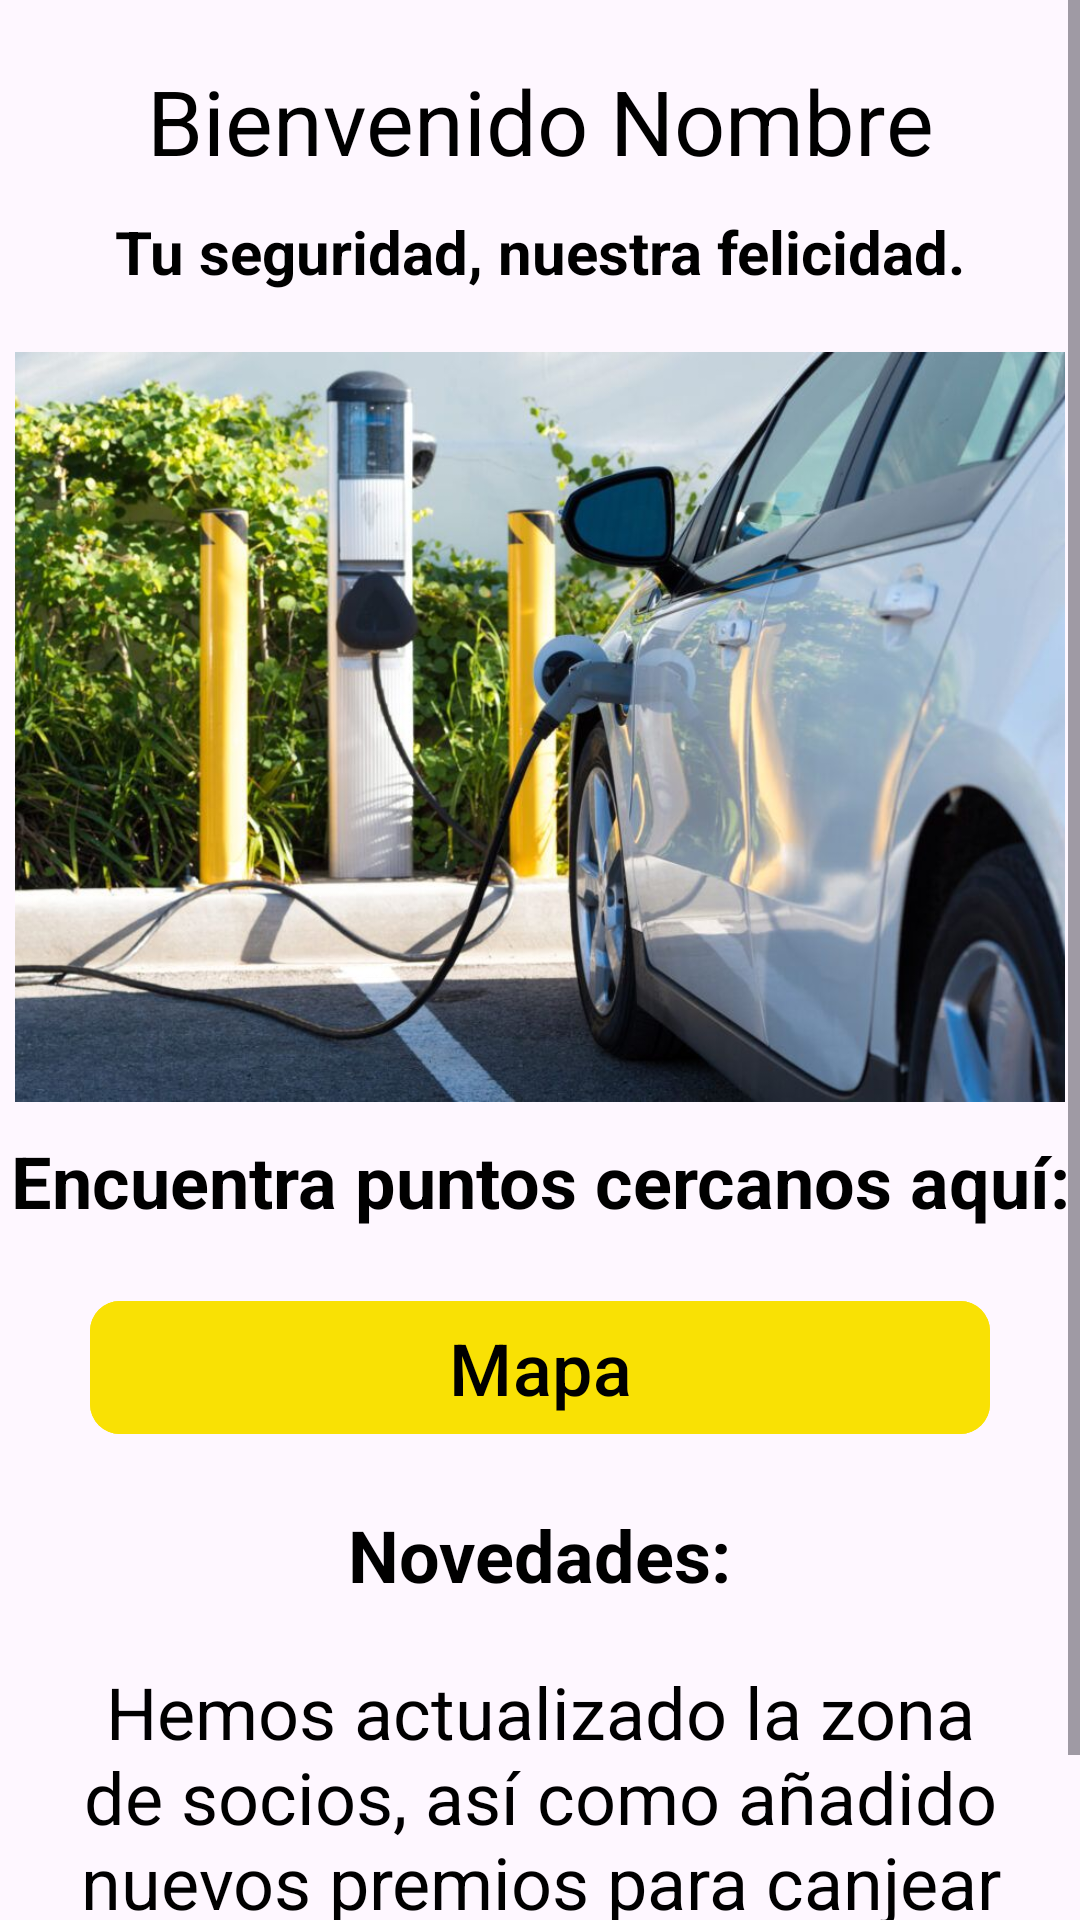

This screen was rendered from an Android layout file. Write that file and the resources it references.
<!-- AndroidManifest.xml: application theme Theme.ZapStation -->
<!-- res/layout/home_page.xml -->
<FrameLayout xmlns:android="http://schemas.android.com/apk/res/android"
    xmlns:tools="http://schemas.android.com/tools"
    android:layout_width="match_parent"
    android:layout_height="match_parent"
    xmlns:app="http://schemas.android.com/apk/res-auto">

    <ScrollView
        android:layout_width="match_parent"
        android:layout_height="match_parent"
        android:fillViewport="true">

        <androidx.constraintlayout.widget.ConstraintLayout
            android:layout_width="match_parent"
            android:layout_height="wrap_content">

            <ImageView
                android:id="@+id/imagenRegistrado"
                android:layout_width="0dp"
                android:layout_height="250dp"
                android:layout_marginStart="5dp"
                android:layout_marginTop="20dp"
                android:layout_marginEnd="5dp"
                android:scaleType="centerCrop"
                app:layout_constraintEnd_toEndOf="parent"
                app:layout_constraintStart_toStartOf="parent"
                app:layout_constraintTop_toBottomOf="@+id/texto6"
                app:srcCompat="@drawable/cochecargando" />

            <TextView
                android:id="@+id/texto4"
                android:layout_width="0dp"
                android:layout_height="wrap_content"
                android:layout_marginStart="10dp"
                android:layout_marginTop="20dp"
                android:layout_marginEnd="10dp"
                android:gravity="center"
                android:text="Hemos actualizado la zona de socios, así como añadido nuevos premios para canjear y así disfrutes de nuestras ventajas!"
                android:textAlignment="center"
                android:textColor="#000000"
                android:textSize="24sp"
                app:layout_constraintEnd_toEndOf="parent"
                app:layout_constraintHorizontal_bias="1.0"
                app:layout_constraintStart_toStartOf="parent"
                app:layout_constraintTop_toBottomOf="@+id/texto3" />

            <TextView
                android:id="@+id/textBienvenido"
                android:layout_width="0dp"
                android:layout_height="wrap_content"
                android:layout_marginStart="10dp"
                android:layout_marginTop="20dp"
                android:layout_marginEnd="10dp"
                android:gravity="center"
                android:text="Bienvenido Nombre"
                android:textAlignment="center"
                android:textColor="#000000"
                android:textSize="30sp"
                app:layout_constraintEnd_toEndOf="parent"
                app:layout_constraintHorizontal_bias="0.498"
                app:layout_constraintStart_toStartOf="parent"
                app:layout_constraintTop_toTopOf="parent" />

            <TextView
                android:id="@+id/texto3"
                android:layout_width="wrap_content"
                android:layout_height="wrap_content"
                android:layout_marginTop="20dp"
                android:text="Novedades:"
                android:textColor="#000000"
                android:textColorHint="#FFFFFF"
                android:textSize="24sp"
                android:textStyle="bold"
                app:layout_constraintEnd_toEndOf="@+id/abrirMapa"
                app:layout_constraintStart_toStartOf="@+id/abrirMapa"
                app:layout_constraintTop_toBottomOf="@+id/abrirMapa" />

            <TextView
                android:id="@+id/texto6"
                android:layout_width="wrap_content"
                android:layout_height="wrap_content"
                android:layout_marginTop="10dp"
                android:text="Tu seguridad, nuestra felicidad."
                android:textColor="#000000"
                android:textSize="20sp"
                android:textStyle="bold"
                app:layout_constraintEnd_toEndOf="parent"
                app:layout_constraintStart_toStartOf="parent"
                app:layout_constraintTop_toBottomOf="@+id/textBienvenido" />

            <TextView
                android:id="@+id/texto7"
                android:layout_width="wrap_content"
                android:layout_height="wrap_content"
                android:layout_marginTop="10dp"
                android:gravity="center"
                android:text="Encuentra puntos cercanos aquí:"
                android:textColor="#000000"
                android:textSize="24sp"
                android:textStyle="bold"
                app:layout_constraintEnd_toEndOf="parent"
                app:layout_constraintStart_toStartOf="parent"
                app:layout_constraintTop_toBottomOf="@+id/imagenRegistrado" />

            <Button
                android:id="@+id/abrirMapa"
                android:layout_width="300dp"
                android:layout_height="wrap_content"
                android:layout_marginTop="20dp"
                android:backgroundTint="#F9E104"
                android:text="Mapa"
                android:textColor="#000000"
                android:textSize="24sp"
                app:cornerRadius="10dp"
                app:layout_constraintEnd_toEndOf="@+id/texto7"
                app:layout_constraintStart_toStartOf="@+id/texto7"
                app:layout_constraintTop_toBottomOf="@+id/texto7" />

        </androidx.constraintlayout.widget.ConstraintLayout>
    </ScrollView>
</FrameLayout>
<!-- resources referenced by this layout -->
<resources>
  <!-- drawable cochecargando: jpg bitmap (drawable, 123320 bytes) -->
  <style name="Theme.ZapStation" parent="Base.Theme.ZapStation" />
  <style name="Base.Theme.ZapStation" parent="Theme.Material3.DayNight.NoActionBar">
          
          <item name="colorPrimary">#083ECC</item> 
          <item name="colorPrimaryDark">#083ECC</item>
      </style>
</resources>
